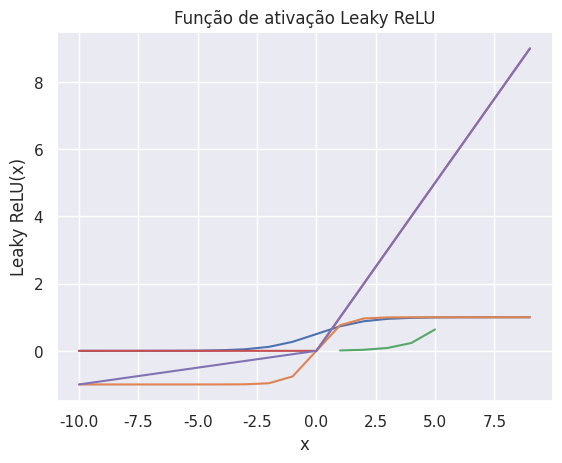

Here is the Python script that generated this plot:
import matplotlib.pyplot as plt

import seaborn; seaborn.set()

from numpy import exp, array, append

# Função de ativação Sigmoid



def Sigmoid(x):

    return 1 / (1 + exp(-x))



for i in array([range(-10, 10)]):

    x = append(array([]), i)

    plt.plot(x, Sigmoid(x))

    plt.title("Função de ativação Sigmoid")

    plt.xlabel("x")

    plt.ylabel("Sigmoid(x)")

# Tan-h 

def Tanh(x):

    return 2 / (1 + exp(-2*x)) - 1

for i in array([range(-10, 10)]):

    x = append(array([]), i)

    plt.plot(x, Tanh(x))

    plt.title("Função de ativação Tan-h")

    plt.xlabel("x")

    plt.ylabel("Tanh(x)")

    
from numpy import sum

# Softmax

def Softmax(x):

    return exp(x) / sum(exp(x))

x = array([1, 2, 3, 4, 5])

plt.plot(x, Softmax(x))

plt.title("Função de ativação Softmax")

plt.xlabel("x")

plt.ylabel("Softmax(x)")
# ReLU

def ReLU(x):

    return x * (x > 0)

x = array(range(-10, 10))

plt.plot(x, ReLU(x))

plt.title("Função de ativação ReLU")

plt.xlabel("x")

plt.ylabel("ReLU(x)")
from numpy import where

def LeakyReLU(x):

    return where(x > 0, x, x * 0.1)

x = array(range(-10, 10))

plt.plot(x, LeakyReLU(x))

plt.title("Função de ativação Leaky ReLU")

plt.xlabel("x")

plt.ylabel("Leaky ReLU(x)")